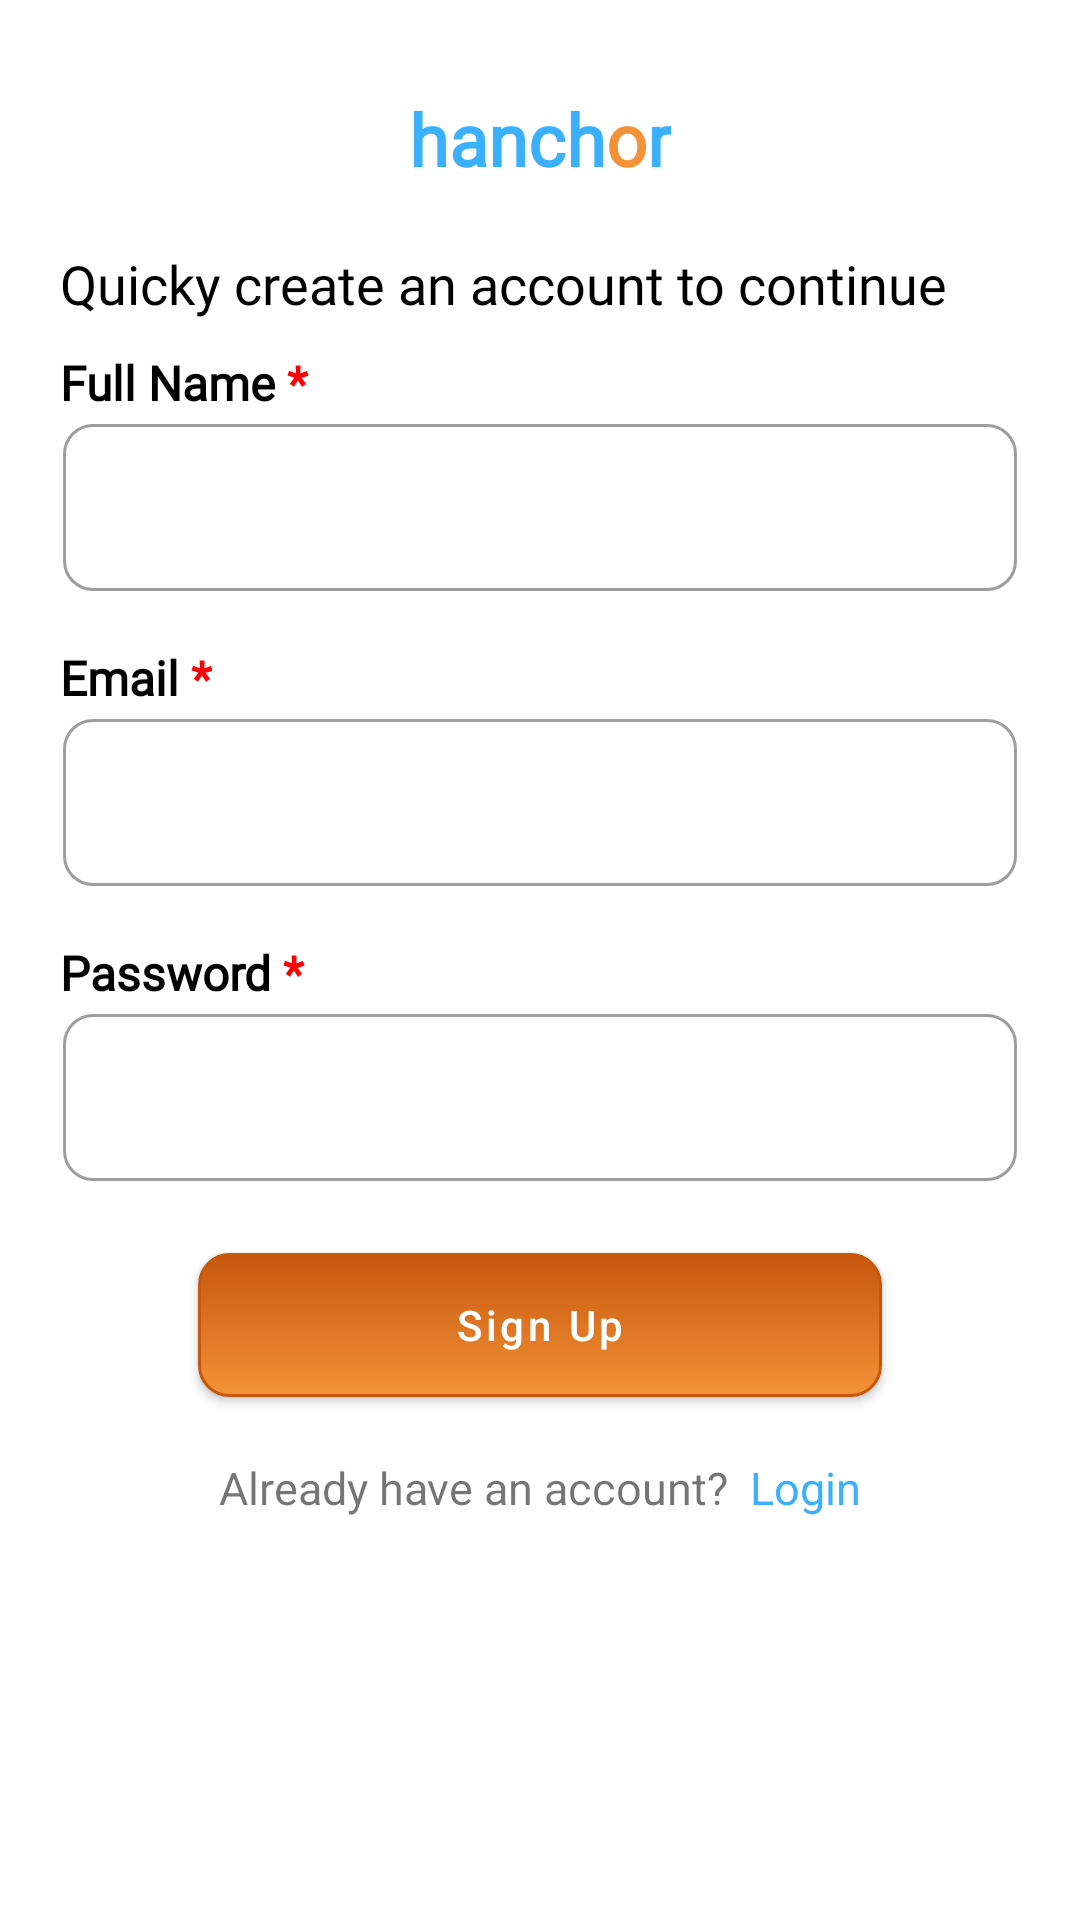

Here is an Android app screen rendered from its layout file. Give the layout XML and the strings, colors and styles it references.
<!-- AndroidManifest.xml: application theme Theme.Hanchor -->
<!-- res/layout/fragment_register.xml -->
<?xml version="1.0" encoding="utf-8"?>
<androidx.constraintlayout.widget.ConstraintLayout xmlns:android="http://schemas.android.com/apk/res/android"
    xmlns:app="http://schemas.android.com/apk/res-auto"
    xmlns:tools="http://schemas.android.com/tools"
    android:layout_width="match_parent"
    android:layout_height="match_parent"
    tools:context=".presentation.auth.fragment.register.RegisterFragment">

    <ScrollView
        android:layout_width="match_parent"
        android:layout_height="match_parent"
        android:layout_marginStart="20dp"
        android:layout_marginEnd="20dp">

        <androidx.constraintlayout.widget.ConstraintLayout
            android:layout_width="match_parent"
            android:layout_height="wrap_content">

            <TextView
                android:id="@+id/hanchor"
                android:layout_width="wrap_content"
                android:layout_height="wrap_content"
                android:layout_marginTop="30dp"
                android:fontFamily="@font/inter"
                android:text="@string/hanchor"
                android:textColor="@color/main_blue"
                android:textSize="24sp"
                android:textStyle="bold"
                app:layout_constraintEnd_toEndOf="parent"
                app:layout_constraintStart_toStartOf="parent"
                app:layout_constraintTop_toTopOf="parent" />

            <TextView
                android:id="@+id/text"
                android:layout_width="wrap_content"
                android:layout_height="wrap_content"
                android:layout_marginTop="20dp"
                android:fontFamily="@font/inter"
                android:text="@string/create_account"
                android:textColor="@color/black"
                android:textSize="18sp"
                app:layout_constraintStart_toStartOf="parent"
                app:layout_constraintTop_toBottomOf="@id/hanchor" />

            <TextView
                android:id="@+id/full_name_placeholder"
                android:layout_width="wrap_content"
                android:layout_height="wrap_content"
                android:layout_marginTop="10dp"
                android:fontFamily="@font/inter"
                android:text="@string/full_name"
                android:textColor="@color/black"
                android:textSize="16sp"
                android:textStyle="bold"
                app:layout_constraintStart_toStartOf="parent"
                app:layout_constraintTop_toBottomOf="@id/text" />

            <com.google.android.material.textfield.TextInputLayout
                android:id="@+id/fullname_container"
                style="@style/Widget.MaterialComponents.TextInputLayout.OutlinedBox"
                android:layout_width="match_parent"
                android:layout_height="wrap_content"
                android:layout_marginStart="1dp"
                android:layout_marginTop="3dp"
                android:layout_marginEnd="1dp"
                app:boxBackgroundColor="@color/white"
                app:boxBackgroundMode="outline"
                app:boxCornerRadiusBottomEnd="10dp"
                app:boxCornerRadiusBottomStart="10dp"
                app:boxCornerRadiusTopEnd="10dp"
                app:boxCornerRadiusTopStart="10dp"
                app:hintEnabled="false"
                app:layout_constraintEnd_toEndOf="parent"
                app:layout_constraintStart_toStartOf="parent"
                app:layout_constraintTop_toBottomOf="@id/full_name_placeholder">

                <EditText
                    android:id="@+id/fullname"
                    android:layout_width="match_parent"
                    android:layout_height="wrap_content"
                    android:fontFamily="@font/inter"
                    android:importantForAutofill="yes"
                    android:inputType="text"
                    android:maxLength="30"
                    android:textColor="@color/black" />

            </com.google.android.material.textfield.TextInputLayout>


            <TextView
                android:id="@+id/email_placeholder"
                android:layout_width="wrap_content"
                android:layout_height="wrap_content"
                android:layout_marginTop="18dp"
                android:fontFamily="@font/inter"
                android:text="@string/email"
                android:textColor="@color/black"
                android:textSize="16sp"
                android:textStyle="bold"
                app:layout_constraintStart_toStartOf="parent"
                app:layout_constraintTop_toBottomOf="@id/fullname_container" />


            <com.google.android.material.textfield.TextInputLayout
                android:id="@+id/email_container"
                style="@style/Widget.MaterialComponents.TextInputLayout.OutlinedBox"
                android:layout_width="match_parent"
                android:layout_height="wrap_content"
                android:layout_marginStart="1dp"
                android:layout_marginTop="3dp"
                android:layout_marginEnd="1dp"
                app:boxBackgroundColor="@color/white"
                app:boxBackgroundMode="outline"
                app:boxCornerRadiusBottomEnd="10dp"
                app:boxCornerRadiusBottomStart="10dp"
                app:boxCornerRadiusTopEnd="10dp"
                app:boxCornerRadiusTopStart="10dp"
                app:hintEnabled="false"
                app:layout_constraintEnd_toEndOf="parent"
                app:layout_constraintStart_toStartOf="parent"
                app:layout_constraintTop_toBottomOf="@id/email_placeholder">

                <EditText
                    android:id="@+id/email"
                    android:layout_width="match_parent"
                    android:layout_height="wrap_content"
                    android:fontFamily="@font/inter"
                    android:importantForAutofill="yes"
                    android:inputType="textEmailAddress"
                    android:maxLength="30"
                    android:textColor="@color/black" />

            </com.google.android.material.textfield.TextInputLayout>


            <TextView
                android:id="@+id/password_placeholder"
                android:layout_width="wrap_content"
                android:layout_height="wrap_content"
                android:layout_marginTop="18dp"
                android:fontFamily="@font/inter"
                android:text="@string/password"
                android:textColor="@color/black"
                android:textSize="16sp"
                android:textStyle="bold"
                app:layout_constraintStart_toStartOf="parent"
                app:layout_constraintTop_toBottomOf="@id/email_container" />


            <com.google.android.material.textfield.TextInputLayout
                android:id="@+id/password_container"
                style="@style/Widget.MaterialComponents.TextInputLayout.OutlinedBox"
                android:layout_width="match_parent"
                android:layout_height="wrap_content"
                android:layout_marginStart="1dp"
                android:layout_marginTop="3dp"
                android:layout_marginEnd="1dp"
                app:boxBackgroundColor="@color/white"
                app:boxBackgroundMode="outline"
                app:boxCornerRadiusBottomEnd="10dp"
                app:boxCornerRadiusBottomStart="10dp"
                app:boxCornerRadiusTopEnd="10dp"
                app:boxCornerRadiusTopStart="10dp"
                app:hintEnabled="false"
                app:layout_constraintEnd_toEndOf="parent"
                app:layout_constraintStart_toStartOf="parent"
                app:layout_constraintTop_toBottomOf="@id/password_placeholder">

                <EditText
                    android:id="@+id/password"
                    android:layout_width="match_parent"
                    android:layout_height="wrap_content"
                    android:fontFamily="@font/inter"
                    android:importantForAutofill="yes"
                    android:inputType="textPassword"
                    android:maxLength="30"
                    android:textColor="@color/black" />

            </com.google.android.material.textfield.TextInputLayout>

            <Button
                android:id="@+id/btn_signup"
                android:layout_width="228dp"
                android:layout_height="48dp"
                android:layout_marginTop="24dp"
                android:background="@drawable/hancor_button"
                android:text="@string/sign_up"
                android:textAllCaps="false"
                app:backgroundTint="@null"
                app:layout_constraintEnd_toEndOf="parent"
                app:layout_constraintStart_toStartOf="parent"
                app:layout_constraintTop_toBottomOf="@id/password_container" />

            <TextView
                android:visibility="gone"
                android:id="@+id/or_sign_with"
                android:layout_width="wrap_content"
                android:layout_height="wrap_content"
                android:layout_marginTop="10dp"
                android:text="@string/or_sign_up_with"
                app:layout_constraintEnd_toEndOf="parent"
                app:layout_constraintStart_toStartOf="parent"
                app:layout_constraintTop_toBottomOf="@id/btn_signup" />

            <LinearLayout
                android:visibility="gone"
                android:id="@+id/sign_social_media"
                android:layout_width="match_parent"
                android:layout_height="wrap_content"
                android:layout_marginTop="10dp"
                android:layout_marginEnd="40dp"
                android:layout_marginStart="40dp"
                android:orientation="horizontal"
                app:layout_constraintEnd_toEndOf="parent"
                app:layout_constraintStart_toStartOf="parent"
                app:layout_constraintTop_toBottomOf="@id/or_sign_with">

                <ImageView
                    android:layout_width="0dp"
                    android:layout_height="match_parent"
                    android:layout_weight="1"
                    android:src="@drawable/ic_google" />

                <ImageView
                    android:layout_width="0dp"
                    android:layout_height="match_parent"
                    android:layout_weight="1"
                    android:src="@drawable/ic_twitter" />

                <ImageView
                    android:layout_width="0dp"
                    android:layout_height="match_parent"
                    android:layout_weight="1"
                    android:src="@drawable/ic_facebook" />

            </LinearLayout>

            <TextView
                android:id="@+id/login"
                android:layout_width="wrap_content"
                android:layout_height="wrap_content"
                android:padding="20dp"
                android:text="@string/already_have_an_account_login"
                android:textSize="15sp"
                app:layout_constraintEnd_toEndOf="parent"
                app:layout_constraintStart_toStartOf="parent"
                app:layout_constraintTop_toBottomOf="@id/sign_social_media" />


            <View
                android:layout_width="match_parent"
                android:layout_height="40dp"
                app:layout_constraintTop_toBottomOf="@id/login"
                app:layout_constraintStart_toStartOf="parent"
                app:layout_constraintEnd_toEndOf="parent"/>

        </androidx.constraintlayout.widget.ConstraintLayout>

    </ScrollView>

</androidx.constraintlayout.widget.ConstraintLayout>
<!-- resources referenced by this layout -->
<resources>
  <color name="black">#FF000000</color>
  <color name="main_blue">#3AB0FF</color>
  <color name="white">#FFFFFFFF</color>
  <!-- drawable ic_facebook (drawable) -->
  <vector xmlns:android="http://schemas.android.com/apk/res/android"
      android:width="16dp"
      android:height="33dp"
      android:viewportWidth="16"
      android:viewportHeight="33">
    <path
        android:pathData="M4.197,32.406V17.659H0.471V12.35H4.197V7.815C4.197,4.252 6.399,0.979 11.47,0.979C13.524,0.979 15.042,1.185 15.042,1.185L14.923,6.143C14.923,6.143 13.374,6.127 11.684,6.127C9.855,6.127 9.562,7.009 9.562,8.473V12.35H15.068L14.828,17.659H9.562V32.406H4.197Z"
        android:fillColor="#063DFF"/>
  </vector>
  <!-- drawable ic_twitter (drawable) -->
  <vector xmlns:android="http://schemas.android.com/apk/res/android"
      android:width="30dp"
      android:height="25dp"
      android:viewportWidth="30"
      android:viewportHeight="25">
    <path
        android:pathData="M29.173,3.441C28.13,3.927 27.01,4.256 25.834,4.404C27.034,3.647 27.956,2.447 28.39,1.018C27.249,1.731 26,2.233 24.699,2.503C23.638,1.314 22.127,0.571 20.455,0.571C17.245,0.571 14.642,3.311 14.642,6.691C14.642,7.171 14.693,7.638 14.792,8.086C9.961,7.83 5.678,5.394 2.81,1.691C2.31,2.595 2.023,3.646 2.023,4.768C2.023,6.891 3.05,8.764 4.609,9.862C3.686,9.832 2.783,9.569 1.976,9.096C1.976,9.122 1.976,9.148 1.976,9.173C1.976,12.139 3.98,14.613 6.639,15.175C5.783,15.42 4.885,15.456 4.014,15.28C4.754,17.711 6.9,19.48 9.444,19.53C7.455,21.171 4.948,22.15 2.225,22.15C1.755,22.15 1.293,22.121 0.838,22.064C3.41,23.801 6.466,24.814 9.749,24.814C20.442,24.814 26.289,15.488 26.289,7.401C26.289,7.135 26.283,6.871 26.272,6.609C27.41,5.743 28.392,4.67 29.173,3.441Z"
        android:fillColor="#55ACEE"/>
  </vector>
  <string name="already_have_an_account_login">Already have an account? <font color="#3AB0FF"><strong> Login</strong></font></string>
  <string name="create_account">Quicky create an account to continue</string>
  <string name="email">Email <font color="#FF0000">*</font></string>
  <string name="full_name">Full Name <font color="#FF0000">*</font></string>
  <string name="hanchor">hanch<font color="#F39237">o</font>r</string>
  <string name="or_sign_up_with">Or sign up with</string>
  <string name="password">Password <font color="#FF0000">*</font></string>
  <string name="sign_up">Sign Up</string>
  <style name="Theme.Hanchor" parent="Theme.MaterialComponents.DayNight.NoActionBar">
          
          <item name="colorPrimary">@color/primary_color</item>
          <item name="colorPrimaryVariant">@color/primary_color_dark</item>
          <item name="colorOnPrimary">@color/white</item>
          
          <item name="colorSecondary">@color/color_secondary</item>
          <item name="colorSecondaryVariant">@color/color_secondary_variant</item>
          <item name="colorOnSecondary">@color/black</item>
          
          <item name="android:statusBarColor" tools:targetApi="l">?attr/colorPrimaryVariant</item>
          <item name="android:windowLightStatusBar">true</item>
          
      </style>
  <color name="accent_dark">#803300</color>
  <color name="grey_two">#c4c4c4</color>
  <color name="accent_medium">#C6570D</color>
  <color name="accent">#F39237</color>
  <color name="primary_color">#3AB0FF</color>
  <color name="primary_color_dark">#FFFFFF</color>
  <color name="color_secondary">#F39237</color>
  <color name="color_secondary_variant">#FF018786</color>
</resources>
